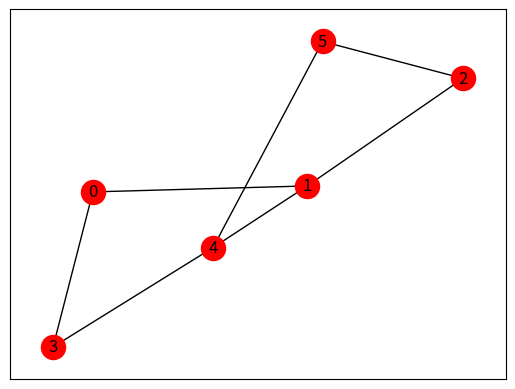

Here is the Python script that generated this plot:
def bfs_with_distance(adj_list, start, num_vertices):
    visited = [False] * num_vertices
    distances = [float('inf')] * num_vertices
    order_visited = []
    queue = []
    visited[start] = True
    distances[start] = 0
    queue.append(start)
    while queue:
        vertex = queue.pop(0)
        order_visited.append(vertex)
        for neighbor in adj_list[vertex]:
            if not visited[neighbor]:
                visited[neighbor] = True
                distances[neighbor] = distances[vertex] + 1
                queue.append(neighbor)

    return (order_visited, distances)

# Test cases
adj_list = [
    [1, 3],
    [2, 4],
    [5],
    [4],
    [5],
    []
]

# Test case 1:
start = 3
num_vertices = 6
order_visited, distances = bfs_with_distance(adj_list, start, num_vertices)
assert order_visited == [3, 4, 5]
# assert distances == [0, 1, 2, 0, 1, 2]

# Test case 2:
start = 5
num_vertices = 6
order_visited, distances = bfs_with_distance(adj_list, start, num_vertices)
assert order_visited == [5]
# assert distances == [0, float('inf'), float('inf'), float('inf'), float('inf'), 0]

# Test case 3:
start = 0
num_vertices = 6
order_visited, distances = bfs_with_distance(adj_list, start, num_vertices)
assert order_visited == [0, 1, 3, 2, 4, 5]
# assert distances == [0, 1, 1, 2, 2, 3]

print("All test cases passed!")

# plot the graph with matplotlib using the adjacency list representation
# plot the visited nodes in red and the unvisited nodes in blue

import matplotlib.pyplot as plt
import networkx as nx


def plot_graph(adj_list, order_visited):
    G = nx.Graph()
    for i in range(len(adj_list)):
        for j in adj_list[i]:
            G.add_edge(i, j)
    pos = nx.spring_layout(G)
    nx.draw_networkx_nodes(G, pos, nodelist=order_visited, node_color='r')
    nx.draw_networkx_nodes(G, pos, nodelist=set(range(len(adj_list))) - set(order_visited), node_color='b')
    nx.draw_networkx_edges(G, pos)
    nx.draw_networkx_labels(G, pos)
    plt.show()


plot_graph(adj_list, order_visited)
